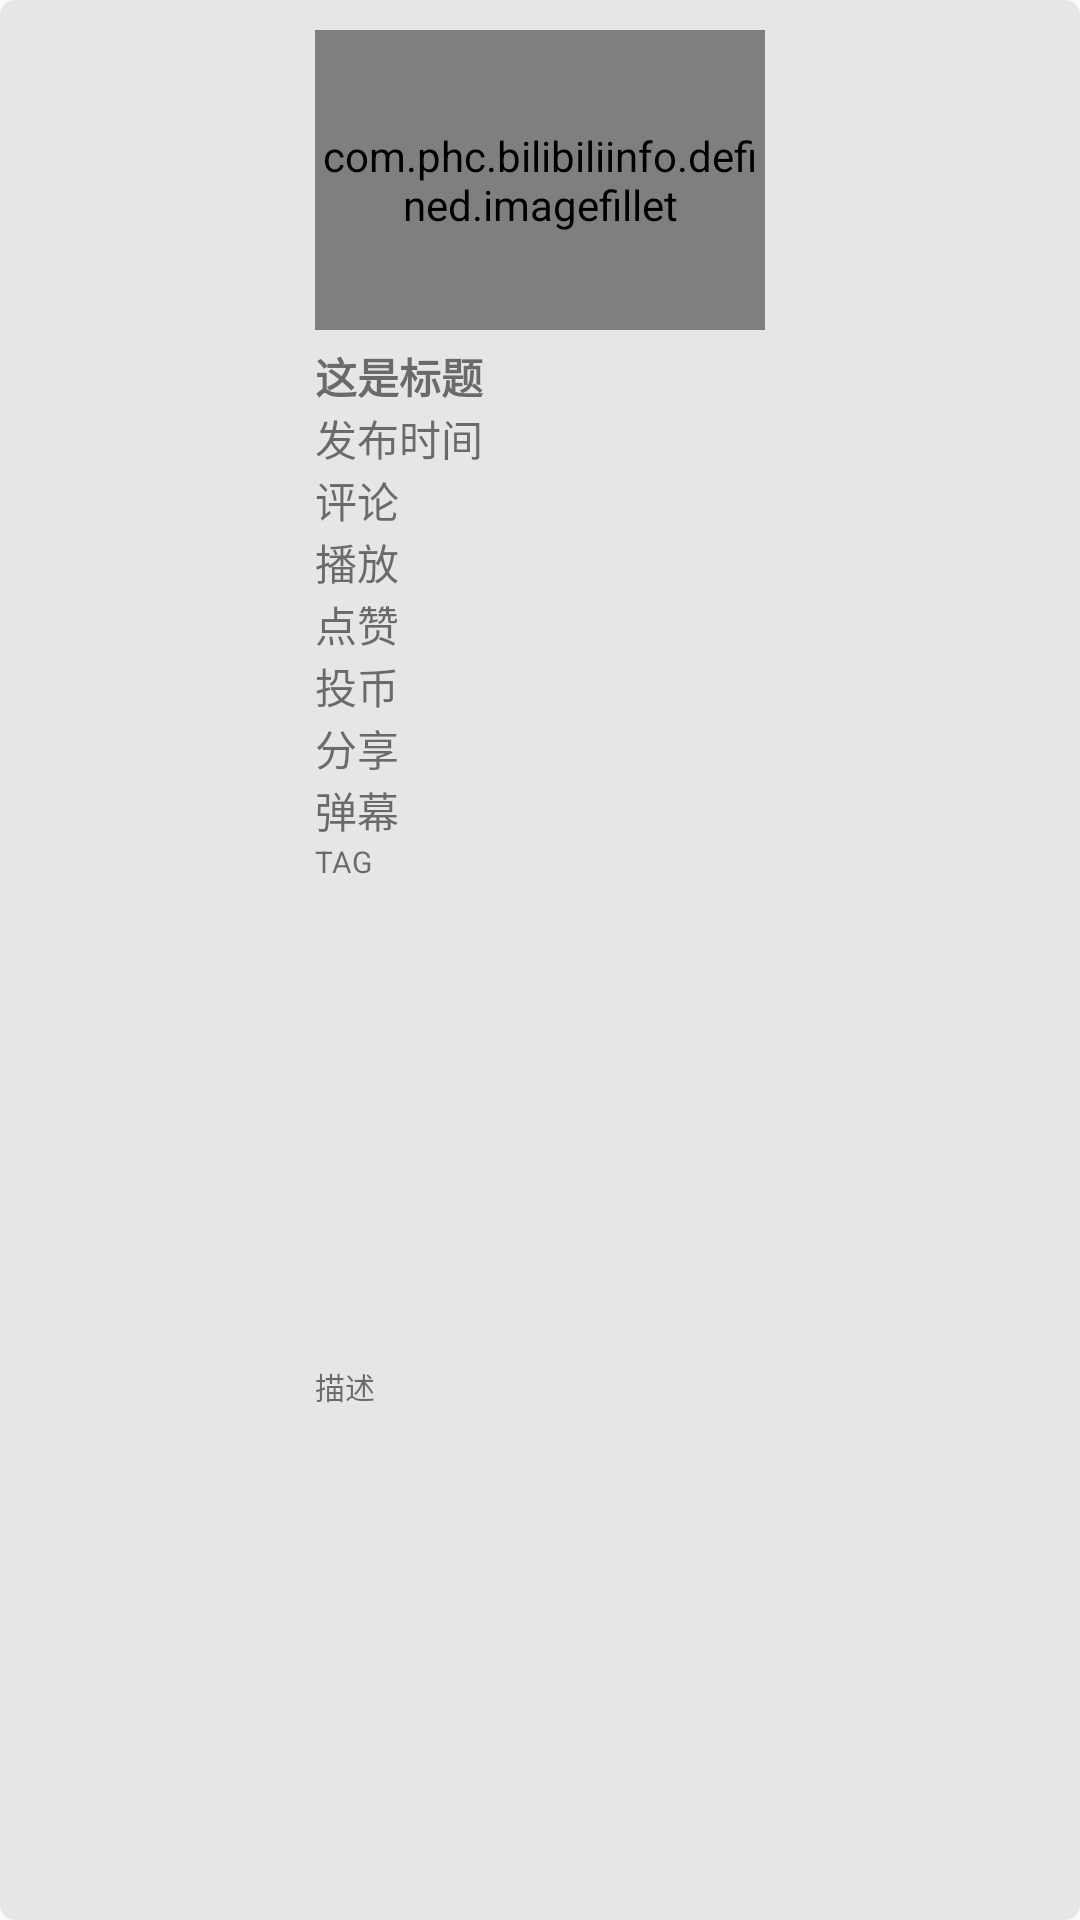

Here is an Android app screen rendered from its layout file. Give the layout XML and the strings, colors and styles it references.
<!-- AndroidManifest.xml: application theme AppTheme -->
<!-- res/layout/activity_home_get_video_item.xml -->
<?xml version="1.0" encoding="utf-8"?>
<androidx.constraintlayout.widget.ConstraintLayout
    xmlns:android="http://schemas.android.com/apk/res/android"
    xmlns:app="http://schemas.android.com/apk/res-auto"
    android:orientation="vertical"
    android:background="@drawable/background"
    android:layout_margin="10dp"
    android:layout_width="match_parent"
    android:layout_height="wrap_content">

    <com.phc.bilibiliinfo.defined.imagefillet
        android:id="@+id/activity_home_get_video_item_image"
        android:layout_width="150dp"
        android:layout_height="100dp"
        android:layout_margin="10dp"
        app:layout_constraintEnd_toEndOf="parent"
        app:layout_constraintStart_toStartOf="parent"
        app:layout_constraintTop_toTopOf="parent" />
    <TextView
        android:id="@+id/activity_home_get_video_item_title"
        android:layout_width="0dp"
        android:layout_height="wrap_content"
        app:layout_constraintTop_toBottomOf="@id/activity_home_get_video_item_image"
        app:layout_constraintLeft_toLeftOf="@id/activity_home_get_video_item_image"
        app:layout_constraintRight_toRightOf="@id/activity_home_get_video_item_image"
        android:textStyle="bold"
        android:text="这是标题"
        android:layout_marginTop="5dp"
        />

    <TextView
        android:id="@+id/activity_home_get_video_item_time"
        android:layout_width="0dp"
        android:layout_height="wrap_content"
        android:text="发布时间"
        app:layout_constraintEnd_toEndOf="@+id/activity_home_get_video_item_image"
        app:layout_constraintStart_toStartOf="@+id/activity_home_get_video_item_image"
        app:layout_constraintTop_toBottomOf="@id/activity_home_get_video_item_title" />
    <TextView
        android:id="@+id/activity_home_get_video_item_comment"
        android:layout_width="0dp"
        android:layout_height="wrap_content"
        android:text="评论"
        app:layout_constraintEnd_toEndOf="@+id/activity_home_get_video_item_image"
        app:layout_constraintStart_toStartOf="@+id/activity_home_get_video_item_image"
        app:layout_constraintTop_toBottomOf="@id/activity_home_get_video_item_time" />
    <TextView
        android:id="@+id/activity_home_get_video_item_view"
        android:layout_width="0dp"
        android:layout_height="wrap_content"
        android:text="播放"
        app:layout_constraintEnd_toEndOf="@+id/activity_home_get_video_item_image"
        app:layout_constraintStart_toStartOf="@+id/activity_home_get_video_item_image"
        app:layout_constraintTop_toBottomOf="@id/activity_home_get_video_item_comment" />
    <TextView
        android:id="@+id/activity_home_get_video_item_like"
        android:layout_width="0dp"
        android:layout_height="wrap_content"
        android:text="点赞"
        app:layout_constraintEnd_toEndOf="@+id/activity_home_get_video_item_image"
        app:layout_constraintStart_toStartOf="@+id/activity_home_get_video_item_image"
        app:layout_constraintTop_toBottomOf="@id/activity_home_get_video_item_view" />
    <TextView
        android:id="@+id/activity_home_get_video_item_coin"
        android:layout_width="0dp"
        android:layout_height="wrap_content"
        android:text="投币"
        app:layout_constraintEnd_toEndOf="@+id/activity_home_get_video_item_image"
        app:layout_constraintStart_toStartOf="@+id/activity_home_get_video_item_image"
        app:layout_constraintTop_toBottomOf="@id/activity_home_get_video_item_like" />
    <TextView
        android:id="@+id/activity_home_get_video_item_share"
        android:layout_width="0dp"
        android:layout_height="wrap_content"
        android:text="分享"
        app:layout_constraintEnd_toEndOf="@+id/activity_home_get_video_item_image"
        app:layout_constraintStart_toStartOf="@+id/activity_home_get_video_item_image"
        app:layout_constraintTop_toBottomOf="@id/activity_home_get_video_item_coin" />
    <TextView
        android:id="@+id/activity_home_get_video_item_danmaku"
        android:layout_width="0dp"
        android:layout_height="wrap_content"
        android:text="弹幕"
        app:layout_constraintEnd_toEndOf="@+id/activity_home_get_video_item_image"
        app:layout_constraintStart_toStartOf="@+id/activity_home_get_video_item_image"
        app:layout_constraintTop_toBottomOf="@id/activity_home_get_video_item_share" />
    <TextView
        android:id="@+id/activity_home_get_video_item_Tag"
        android:layout_width="0dp"
        android:layout_height="wrap_content"
        android:text="TAG"
        android:textSize="10sp"
        app:layout_constraintEnd_toEndOf="@+id/activity_home_get_video_item_image"
        app:layout_constraintStart_toStartOf="@+id/activity_home_get_video_item_image"
        app:layout_constraintTop_toBottomOf="@id/activity_home_get_video_item_danmaku" />

    <TextView
        android:id="@+id/activity_home_get_video_item_introduce"
        android:layout_width="0dp"
        android:layout_height="wrap_content"
        android:text="描述"
        android:textSize="10sp"
        android:layout_marginBottom="10dp"
        app:layout_constraintBottom_toBottomOf="parent"
        app:layout_constraintEnd_toEndOf="@+id/activity_home_get_video_item_image"
        app:layout_constraintStart_toStartOf="@+id/activity_home_get_video_item_image"
        app:layout_constraintTop_toBottomOf="@id/activity_home_get_video_item_Tag" />

</androidx.constraintlayout.widget.ConstraintLayout>
<!-- resources referenced by this layout -->
<resources>
  <!-- drawable background (drawable) -->
  <?xml version="1.0" encoding="utf-8"?>
  <shape xmlns:android="http://schemas.android.com/apk/res/android">
      <corners android:radius="5dp"/>
      <solid android:color="#80D4D4D4"/>
  </shape>
  <style name="AppTheme" parent="Theme.AppCompat.Light.NoActionBar">
          
          <item name="colorPrimary">@color/sanlidohong</item>
          <item name="colorPrimaryDark">@color/danqianhong</item>
          <item name="colorAccent">@color/xiangyehong</item>
      </style>
  <color name="sanlidohong">#c27c88</color>
  <color name="danqianhong">#e77c8e</color>
  <color name="xiangyehong">#f07c82</color>
</resources>
